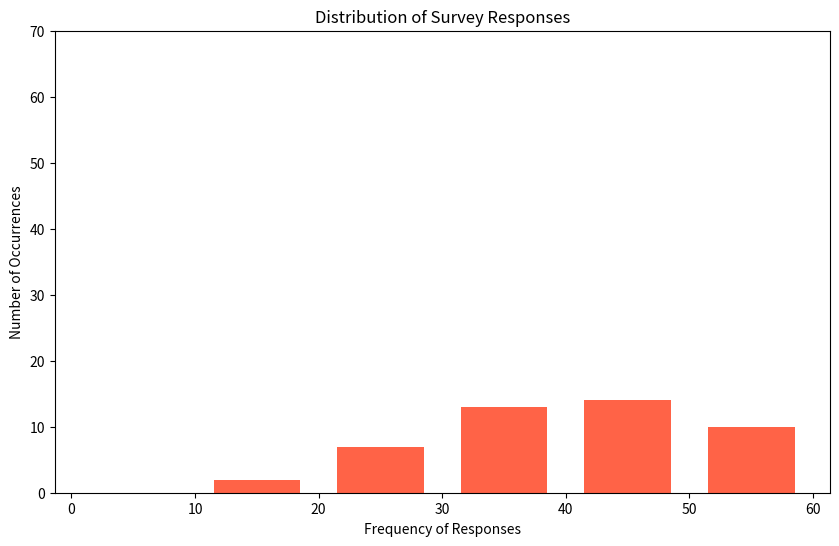

Python code for this plot:

import matplotlib.pyplot as plt

# Data points (frequency of occurrences in a dataset)
frequency = [
    18, 23, 45, 38, 47, 12, 22, 33, 42, 41, 56, 39, 23, 28, 47, 32, 38, 53, 43, 29,
    32, 56, 47, 41, 36, 52, 44, 38, 26, 39, 45, 50, 55, 47, 49, 57, 34, 30, 31, 42,
    51, 53, 45, 54, 61, 65, 28, 32
]

# Define the number of bins and their edges
bins = range(0, 70, 10)

# Histogram chart settings
plt.figure(figsize=(10, 6))  # Width and height of the chart
plt.hist(frequency, bins=bins, orientation='vertical', color='#FF6347', rwidth=0.7)

# Titles and labels
plt.title('Distribution of Survey Responses')
plt.xlabel('Frequency of Responses')
plt.ylabel('Number of Occurrences')

# Set limit on vertical axis to enforce uniform bar height
plt.ylim(0, max(frequency) + 5)

# Display the histogram
plt.show()
